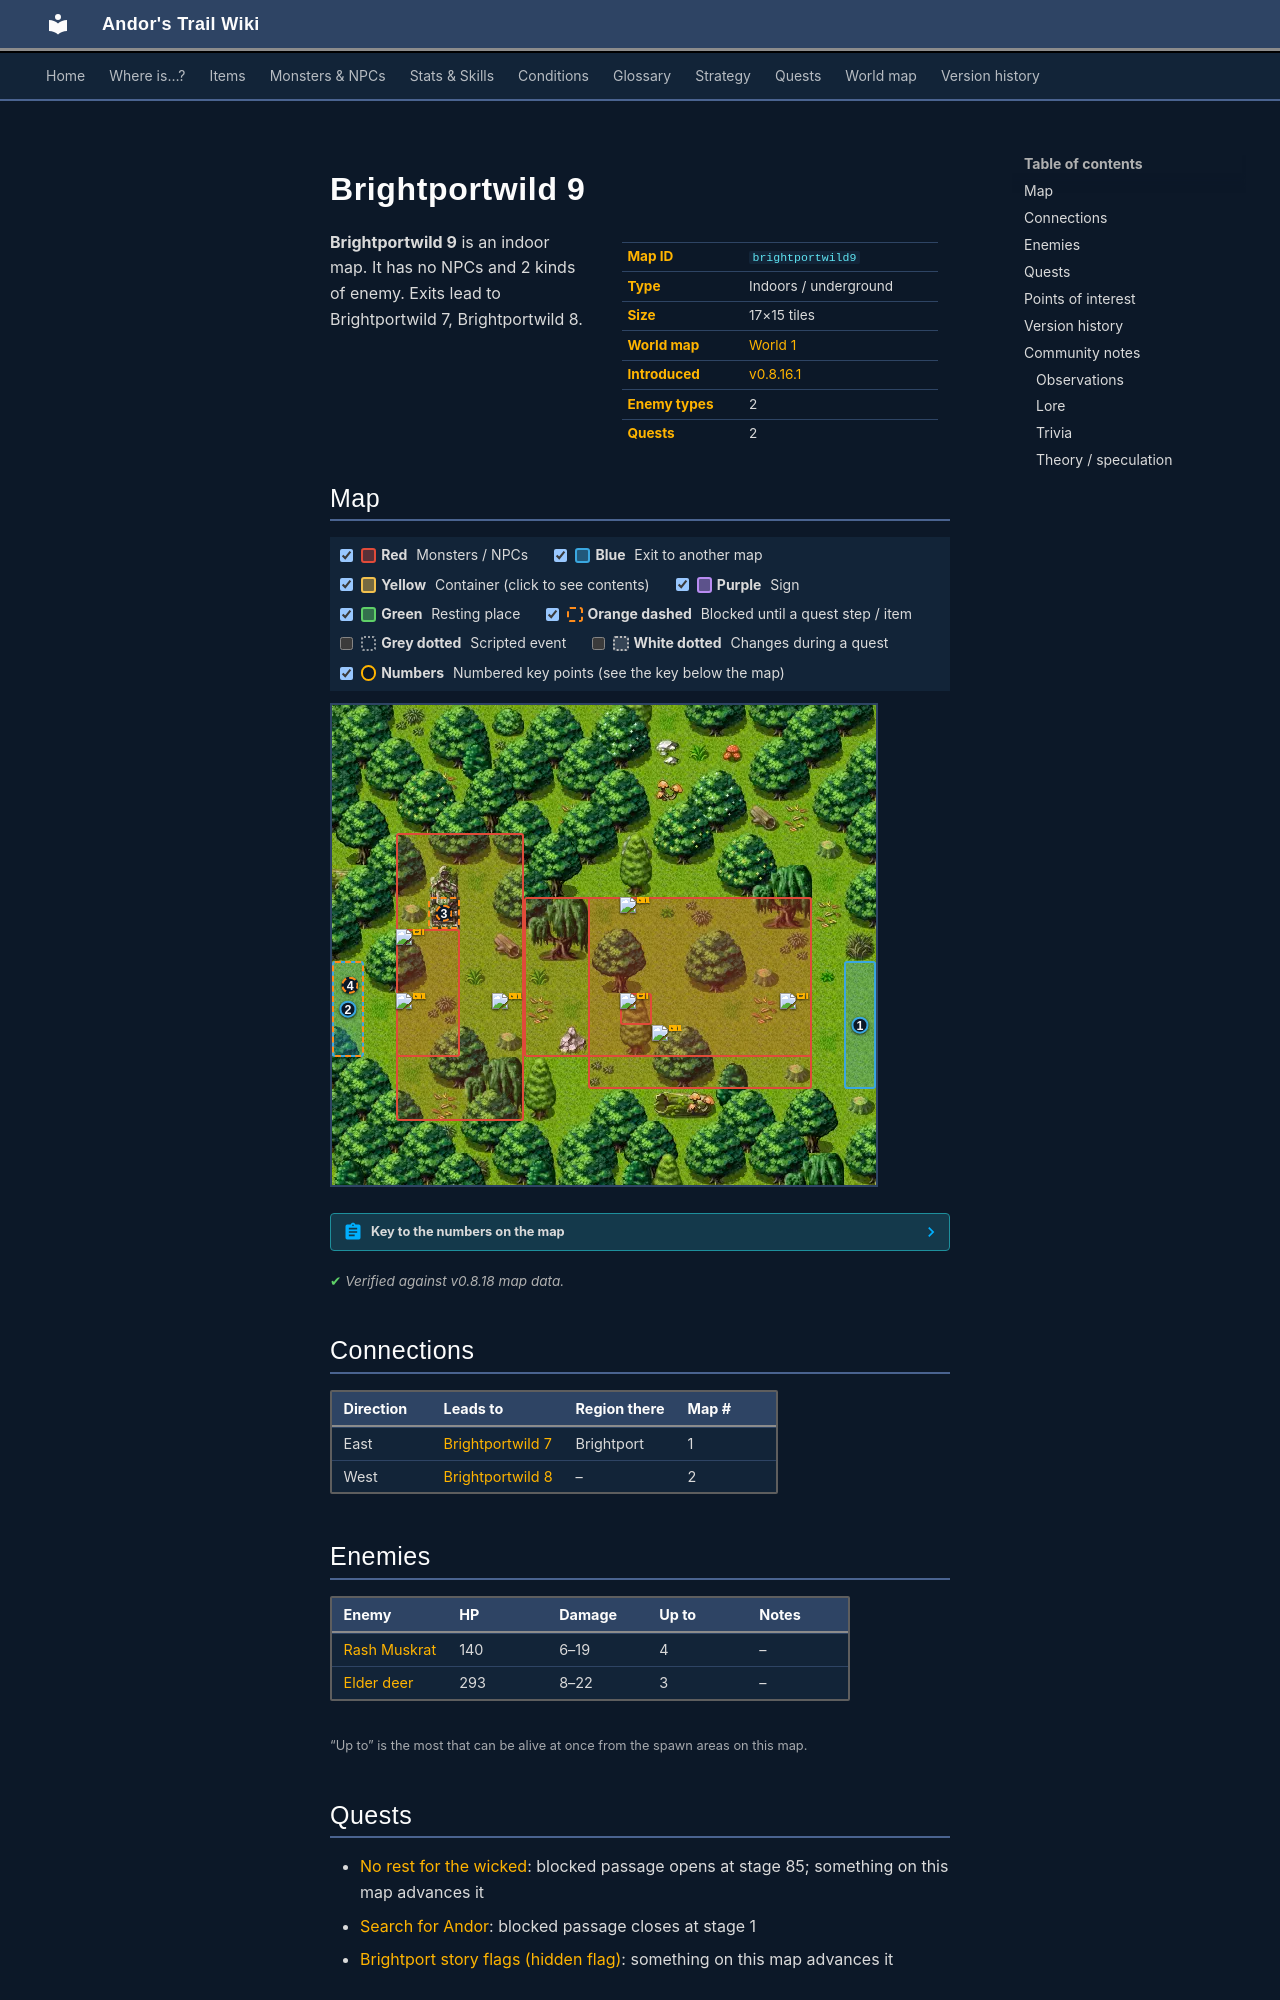

repository: asdfghjkl628/Andor-s-Trail-Wikiiii · page: maps/brightportwild9/index.html · generator: mkdocs

---
description: "Brightportwild 9 is an indoor location in Andor's Trail. Enemies: Rash Muskrat, Elder deer. Exits to Brightportwild 7, Brightportwild 8."
---

# Brightportwild 9

<div class="infobox" markdown>

| | |
|---|---|
| **Map ID** | `brightportwild9` |
| **Type** | Indoors / underground |
| **Size** | 17×15 tiles |
| **World map** | [World 1](index.md) |
| **Introduced** | [v0.8.16.1](../versions/0.8.16.1.md) |
| **Enemy types** | 2 |
| **Quests** | 2 |

</div>

**Brightportwild 9** is an indoor map. It has no NPCs and 2 kinds of enemy. Exits lead to Brightportwild 7, Brightportwild 8.

## Map

<div class="map-legend" markdown="0"><label class="lg"><input type="checkbox" data-t="spawn" checked><span class="sw sw-spawn"></span><b>Red</b>&nbsp;Monsters / NPCs</label><label class="lg"><input type="checkbox" data-t="mapchange" checked><span class="sw sw-mapchange"></span><b>Blue</b>&nbsp;Exit to another map</label><label class="lg"><input type="checkbox" data-t="container" checked><span class="sw sw-container"></span><b>Yellow</b>&nbsp;Container (click to see contents)</label><label class="lg"><input type="checkbox" data-t="sign" checked><span class="sw sw-sign"></span><b>Purple</b>&nbsp;Sign</label><label class="lg"><input type="checkbox" data-t="rest" checked><span class="sw sw-rest"></span><b>Green</b>&nbsp;Resting place</label><label class="lg"><input type="checkbox" data-t="key" checked><span class="sw sw-key"></span><b>Orange dashed</b>&nbsp;Blocked until a quest step / item</label><label class="lg"><input type="checkbox" data-t="script"><span class="sw sw-script"></span><b>Grey dotted</b>&nbsp;Scripted event</label><label class="lg"><input type="checkbox" data-t="replace"><span class="sw sw-replace"></span><b>White dotted</b>&nbsp;Changes during a quest</label><label class="lg"><input type="checkbox" data-t="pin" checked><span class="sw sw-pin"></span><b>Numbers</b>&nbsp;Numbered key points (see the key below the map)</label></div>

<div class="map-wrap hide-script hide-replace" markdown="0"><img src="../../assets/maps/brightportwild9.webp" alt="Map of Brightportwild 9" width="544" height="480" loading="lazy"><a id="place-east" class="mo mo-mapchange" href="../brightportwild7/#place-west" title="Exit to Brightportwild 7" style="left:94.118%;top:53.333%;width:5.882%;height:26.667%"></a><a id="place-west" class="mo mo-mapchange" href="../brightportwild8/#place-east" title="Exit to Brightportwild 8" style="left:0.000%;top:53.333%;width:5.882%;height:20.000%"></a><span class="mo mo-spawn" title="Spawns: Elder deer" style="left:11.765%;top:46.667%;width:11.765%;height:26.667%"></span><span class="mo mo-spawn" title="Spawns: Rash Muskrat" style="left:11.765%;top:26.667%;width:23.529%;height:60.000%"></span><span class="mo mo-spawn" title="Spawns: Elder deer" style="left:35.294%;top:40.000%;width:52.941%;height:33.333%"></span><span class="mo mo-spawn" title="Spawns: Elder deer" style="left:52.941%;top:60.000%;width:5.882%;height:6.667%"></span><span class="mo mo-spawn" title="Spawns: Rash Muskrat" style="left:47.059%;top:40.000%;width:41.176%;height:40.000%"></span><a class="mo mo-key" href="../../quests/andor/#stage-1" title="Closed off once you reach this point in the quest: Search for Andor (stage 1: “My father Mikhail says that Andor has not been home since yesterday. I should go look for him in the village.”)" style="left:17.647%;top:40.000%;width:5.882%;height:6.667%"></a><a class="mo mo-key" href="../../quests/Stanwickquest/#stage-85" title="Unlocked during the quest: No rest for the wicked (stage 85: “I spoke the activation word to the statue in the forest, and can now move further.”)" style="left:0.000%;top:53.333%;width:5.882%;height:20.000%"></a><a class="mob" href="../../monsters/brightport_elderdeer/" title="Elder deer" style="left:11.765%;top:46.667%;width:5.882%;height:6.667%"><img src="../../assets/icons/monsters/monsters_johny_13.png" alt="Elder deer"></a><a class="mob" href="../../monsters/brightport_squirrel2/" title="Rash Muskrat" style="left:11.765%;top:60.000%;width:5.882%;height:6.667%"><img src="../../assets/icons/monsters/monsters_tometik5_27.png" alt="Rash Muskrat"></a><a class="mob" href="../../monsters/brightport_squirrel2/" title="Rash Muskrat" style="left:29.412%;top:60.000%;width:5.882%;height:6.667%"><img src="../../assets/icons/monsters/monsters_tometik5_27.png" alt="Rash Muskrat"></a><a class="mob" href="../../monsters/brightport_elderdeer/" title="Elder deer" style="left:82.353%;top:60.000%;width:5.882%;height:6.667%"><img src="../../assets/icons/monsters/monsters_johny_13.png" alt="Elder deer"></a><a class="mob" href="../../monsters/brightport_elderdeer/" title="Elder deer" style="left:52.941%;top:60.000%;width:5.882%;height:6.667%"><img src="../../assets/icons/monsters/monsters_johny_13.png" alt="Elder deer"></a><a class="mob" href="../../monsters/brightport_squirrel2/" title="Rash Muskrat" style="left:52.941%;top:40.000%;width:5.882%;height:6.667%"><img src="../../assets/icons/monsters/monsters_tometik5_27.png" alt="Rash Muskrat"></a><a class="mob" href="../../monsters/brightport_squirrel2/" title="Rash Muskrat" style="left:58.824%;top:66.667%;width:5.882%;height:6.667%"><img src="../../assets/icons/monsters/monsters_tometik5_27.png" alt="Rash Muskrat"></a><a class="pin pin-exit" href="#key-1" style="left:97.059%;top:66.667%" title="Exit (east): to [Brightportwild 7](brightportwild7.md)">1</a><a class="pin pin-exit" href="#key-2" style="left:2.941%;top:63.333%" title="Exit (west): to [Brightportwild 8](brightportwild8.md)">2</a><a class="pin pin-key" href="#key-3" style="left:20.588%;top:43.333%" title="Blocked passage: Closed off once you reach this point in the quest: Search for Andor (stage 1: “My father Mikhail says that Andor has not been home since yesterday. I should go look for him in the village.”)">3</a><a class="pin pin-key" href="#key-4" style="left:3.328%;top:58.334%" title="Blocked passage: Unlocked during the quest: No rest for the wicked (stage 85: “I spoke the activation word to the statue in the forest, and can now move further.”)">4</a></div>

??? abstract "Key to the numbers on the map"

    | # | What | Details |
    |---|---|---|
    | <span id="key-1"></span>1 | Exit (east) | to [Brightportwild 7](brightportwild7.md) |
    | <span id="key-2"></span>2 | Exit (west) | to [Brightportwild 8](brightportwild8.md) |
    | <span id="key-3"></span>3 | Blocked passage | Closed off once you reach this point in the quest: Search for Andor (stage 1: “My father Mikhail says that Andor has not been home since yesterday. I should go look for him in the village.”) |
    | <span id="key-4"></span>4 | Blocked passage | Unlocked during the quest: No rest for the wicked (stage 85: “I spoke the activation word to the statue in the forest, and can now move further.”) |


<p class="verified">Verified against v0.8.18 map data.</p>

## Connections

| Direction | Leads to | Region there | Map # |
|---|---|---|---|
| East | [Brightportwild 7](brightportwild7.md) | Brightport | 1 |
| West | [Brightportwild 8](brightportwild8.md) | – | 2 |

## Enemies

| Enemy | HP | Damage | Up to | Notes |
|---|---|---|---|---|
| [Rash Muskrat](../monsters/brightport_squirrel2.md) | 140 | 6–19 | 4 | – |
| [Elder deer](../monsters/brightport_elderdeer.md) | 293 | 8–22 | 3 | – |

<small>“Up to” is the most that can be alive at once from the spawn areas on this map.</small>
